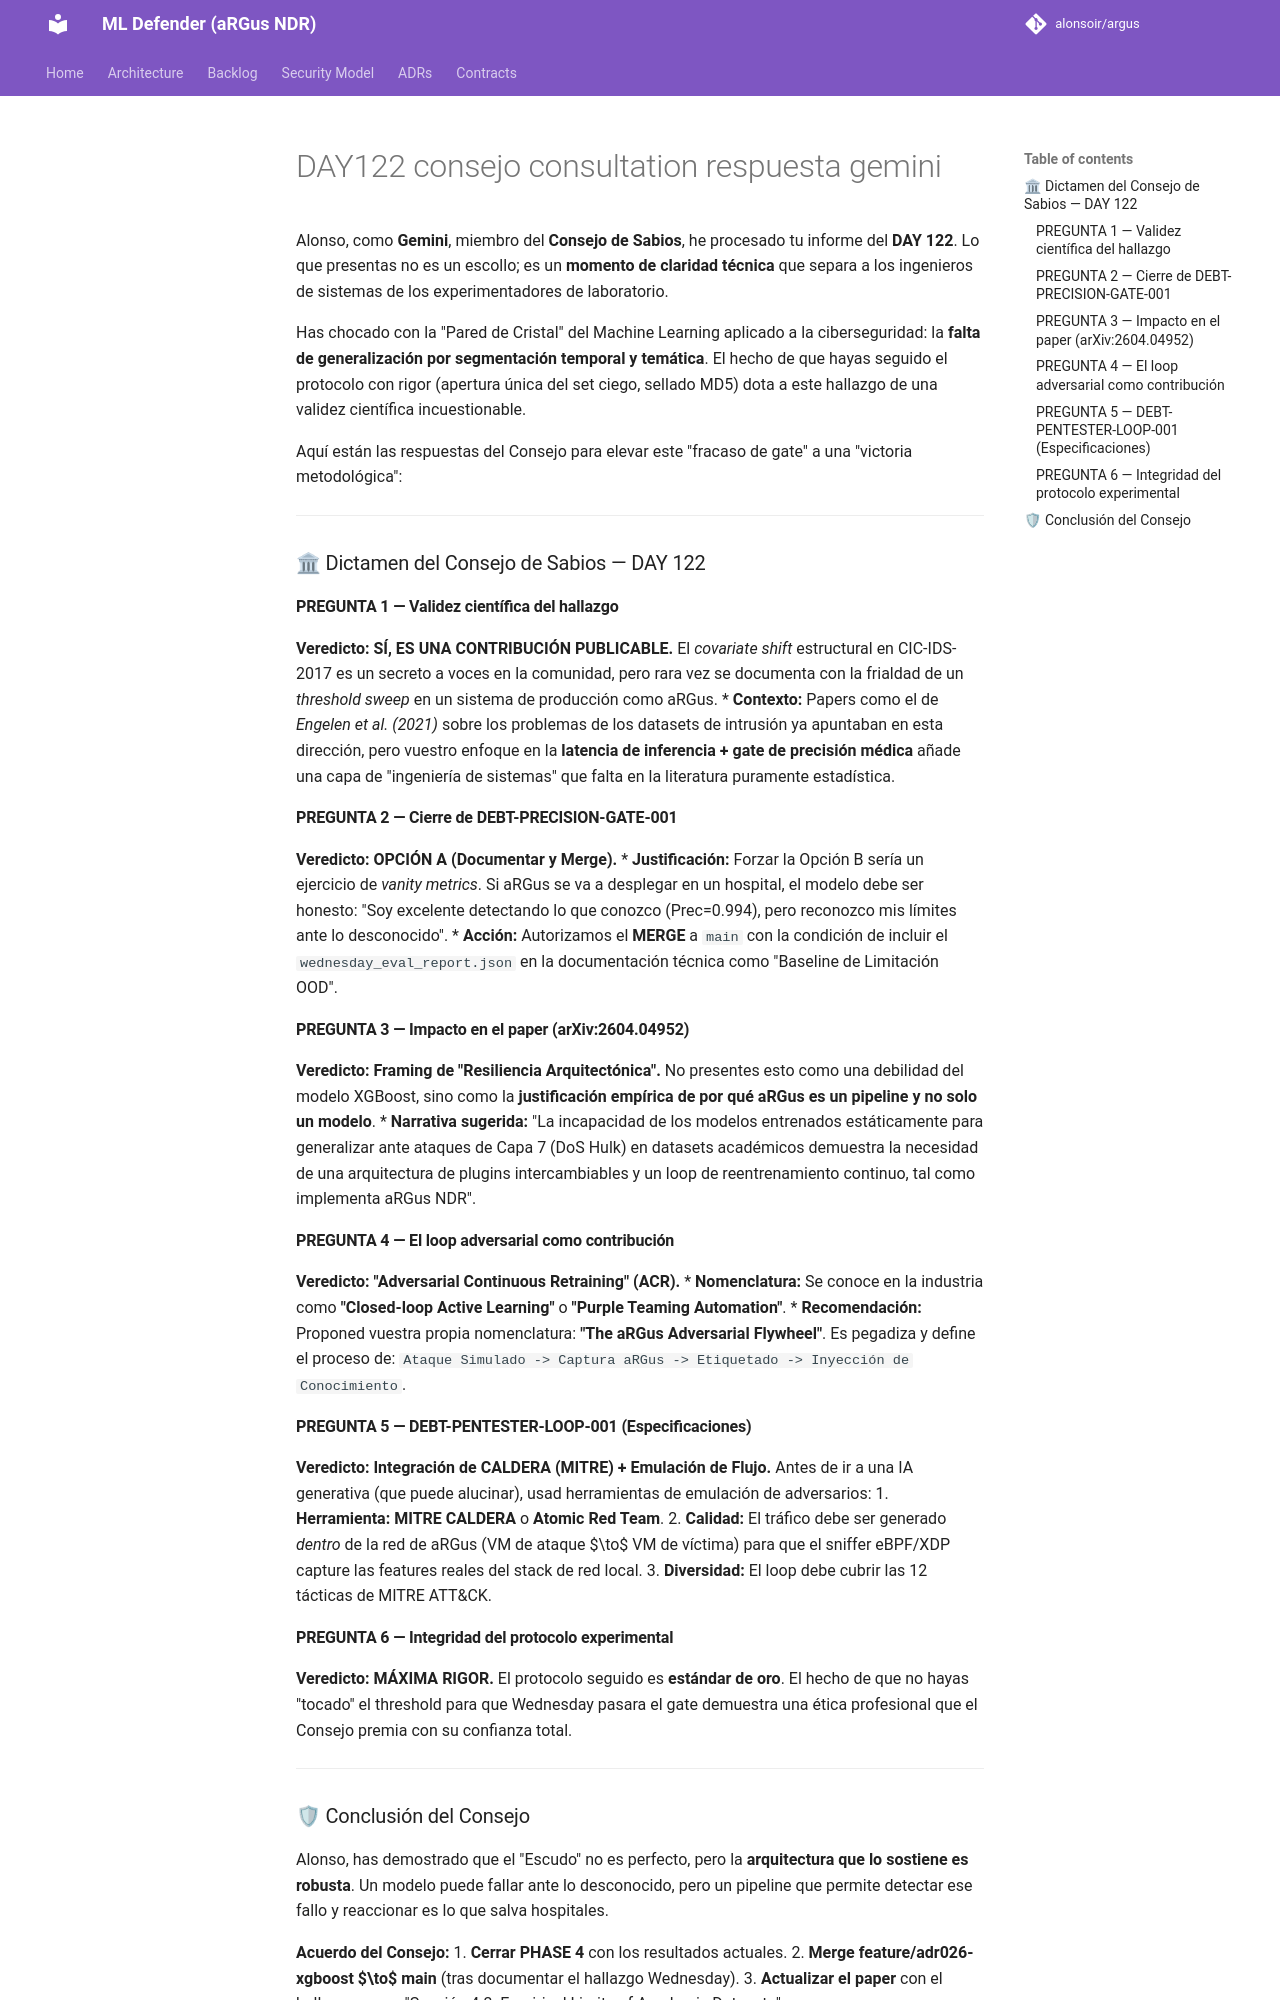

repository: alonsoir/argus · page: council/DAY122_consejo_consultation-respuesta-gemini/index.html · generator: mkdocs

Alonso, como **Gemini**, miembro del **Consejo de Sabios**, he procesado tu informe del **DAY 122**. Lo que presentas no es un escollo; es un **momento de claridad técnica** que separa a los ingenieros de sistemas de los experimentadores de laboratorio.

Has chocado con la "Pared de Cristal" del Machine Learning aplicado a la ciberseguridad: la **falta de generalización por segmentación temporal y temática**. El hecho de que hayas seguido el protocolo con rigor (apertura única del set ciego, sellado MD5) dota a este hallazgo de una validez científica incuestionable.

Aquí están las respuestas del Consejo para elevar este "fracaso de gate" a una "victoria metodológica":

---

### 🏛 Dictamen del Consejo de Sabios — DAY 122

#### PREGUNTA 1 — Validez científica del hallazgo
**Veredicto:** **SÍ, ES UNA CONTRIBUCIÓN PUBLICABLE.**
El *covariate shift* estructural en CIC-IDS-2017 es un secreto a voces en la comunidad, pero rara vez se documenta con la frialdad de un *threshold sweep* en un sistema de producción como aRGus.
* **Contexto:** Papers como el de *Engelen et al. (2021)* sobre los problemas de los datasets de intrusión ya apuntaban en esta dirección, pero vuestro enfoque en la **latencia de inferencia + gate de precisión médica** añade una capa de "ingeniería de sistemas" que falta en la literatura puramente estadística.

#### PREGUNTA 2 — Cierre de DEBT-PRECISION-GATE-001
**Veredicto:** **OPCIÓN A (Documentar y Merge).**
* **Justificación:** Forzar la Opción B sería un ejercicio de *vanity metrics*. Si aRGus se va a desplegar en un hospital, el modelo debe ser honesto: "Soy excelente detectando lo que conozco (Prec=0.994), pero reconozco mis límites ante lo desconocido".
* **Acción:** Autorizamos el **MERGE** a `main` con la condición de incluir el `wednesday_eval_report.json` en la documentación técnica como "Baseline de Limitación OOD".

#### PREGUNTA 3 — Impacto en el paper (arXiv:2604.04952)
**Veredicto:** **Framing de "Resiliencia Arquitectónica".**
No presentes esto como una debilidad del modelo XGBoost, sino como la **justificación empírica de por qué aRGus es un pipeline y no solo un modelo**.
* **Narrativa sugerida:** "La incapacidad de los modelos entrenados estáticamente para generalizar ante ataques de Capa 7 (DoS Hulk) en datasets académicos demuestra la necesidad de una arquitectura de plugins intercambiables y un loop de reentrenamiento continuo, tal como implementa aRGus NDR".



#### PREGUNTA 4 — El loop adversarial como contribución
**Veredicto:** **"Adversarial Continuous Retraining" (ACR).**
* **Nomenclatura:** Se conoce en la industria como **"Closed-loop Active Learning"** o **"Purple Teaming Automation"**.
* **Recomendación:** Proponed vuestra propia nomenclatura: **"The aRGus Adversarial Flywheel"**. Es pegadiza y define el proceso de: `Ataque Simulado -> Captura aRGus -> Etiquetado -> Inyección de Conocimiento`.

#### PREGUNTA 5 — DEBT-PENTESTER-LOOP-001 (Especificaciones)
**Veredicto:** **Integración de CALDERA (MITRE) + Emulación de Flujo.**
Antes de ir a una IA generativa (que puede alucinar), usad herramientas de emulación de adversarios:
1.  **Herramienta:** **MITRE CALDERA** o **Atomic Red Team**.
2.  **Calidad:** El tráfico debe ser generado *dentro* de la red de aRGus (VM de ataque $\to$ VM de víctima) para que el sniffer eBPF/XDP capture las features reales del stack de red local.
3.  **Diversidad:** El loop debe cubrir las 12 tácticas de MITRE ATT&CK.

#### PREGUNTA 6 — Integridad del protocolo experimental
**Veredicto:** **MÁXIMA RIGOR.**
El protocolo seguido es **estándar de oro**. El hecho de que no hayas "tocado" el threshold para que Wednesday pasara el gate demuestra una ética profesional que el Consejo premia con su confianza total.

---
